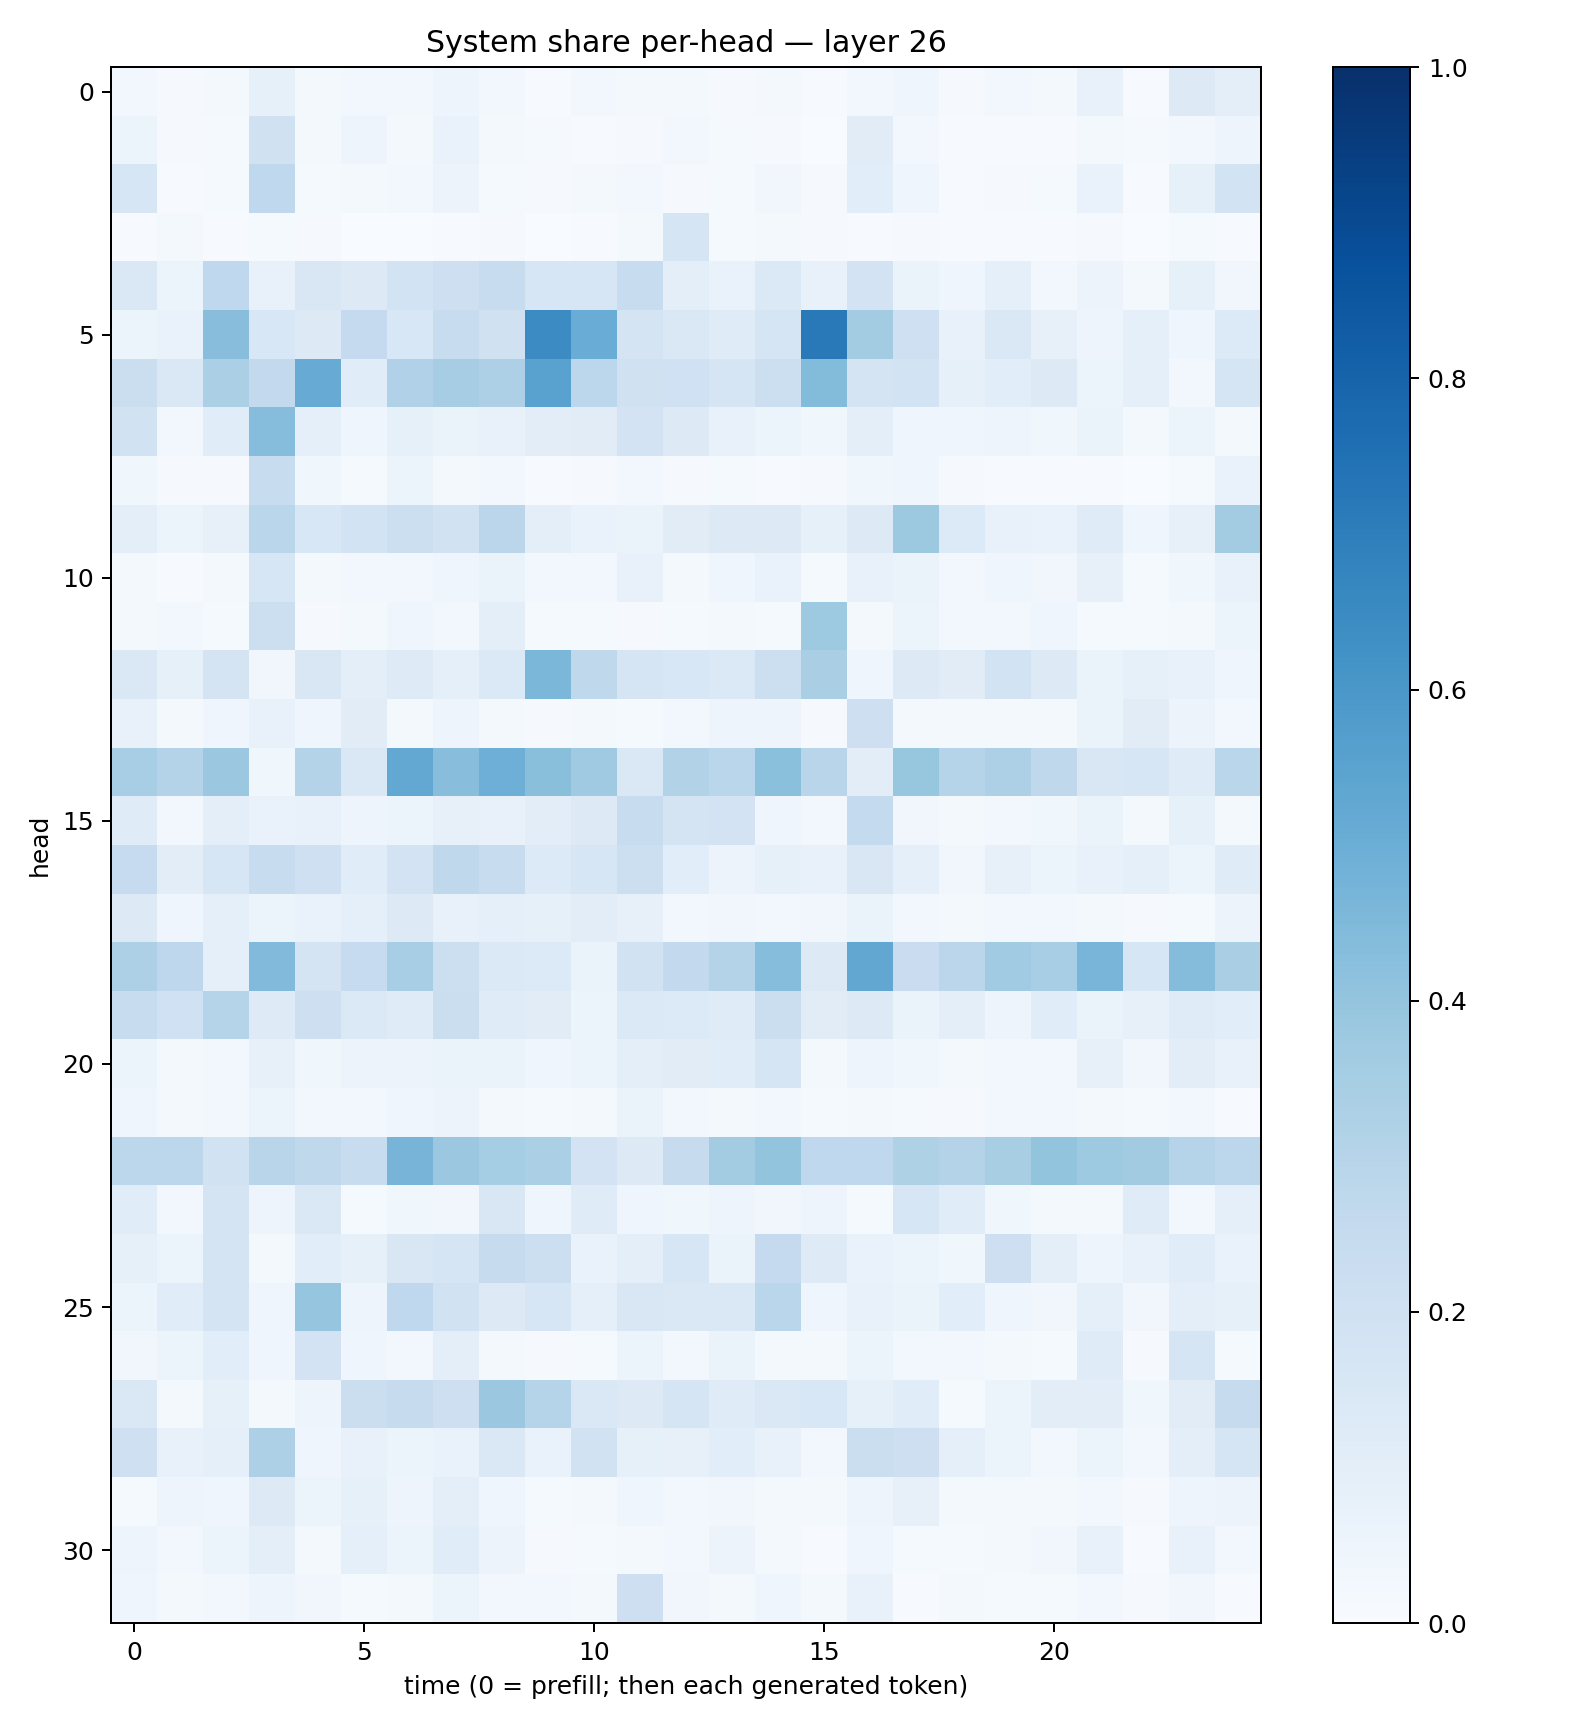

The data file committed next to this chart (first rows):
0.02485869, 0.009028251, 0.019425886, 0.08350925, 0.023234006, 0.029701285, 0.030467976, 0.049145117, 0.027928943, 0.0072735203, 0.030123277, 0.015968425, 0.016086562, 0.011448814, 0.023435546, 0.00587165, 0.026721628, 0.041430555, 0.007864574, 0.024802323, 0.016684761, 0.07058832, 0.0052294685, 0.1293062
0.06127, 0.009552, 0.01469, 0.1968, 0.02064, 0.04744, 0.02149, 0.0666, 0.02241, 0.01265, 0.006441, 0.008691, 0.02775, 0.01494, 0.008974, 0.002485, 0.111, 0.02383, 0.004313, 0.00413, 0.006205, 0.01689, 0.01345, 0.02709
0.16, 0.00731, 0.01387, 0.2675, 0.01405, 0.02123, 0.02612, 0.05511, 0.01421, 0.008792, 0.01945, 0.02407, 0.009049, 0.01305, 0.03446, 0.009242, 0.1068, 0.03973, 0.006382, 0.007946, 0.0131, 0.06952, 0.004126, 0.08273
0.004668, 0.021, 0.007098, 0.01499, 0.009105, 0.003416, 0.002984, 0.005119, 0.009672, 0.003382, 0.00751, 0.01991, 0.1668, 0.01369, 0.01629, 0.008301, 0.003969, 0.0113, 0.006598, 0.004048, 0.00441, 0.01129, 0.002968, 0.01252
0.1439, 0.06224, 0.2685, 0.07532, 0.1509, 0.1252, 0.1871, 0.2137, 0.2406, 0.158, 0.1614, 0.2351, 0.09786, 0.06913, 0.1389, 0.07618, 0.1802, 0.06568, 0.04615, 0.08636, 0.0283, 0.05476, 0.02118, 0.08347
0.05877, 0.07022, 0.4283, 0.1554, 0.1266, 0.2508, 0.154, 0.2416, 0.1978, 0.6484, 0.5071, 0.173, 0.1425, 0.1174, 0.1679, 0.7149, 0.3581, 0.2059, 0.07479, 0.145, 0.0813, 0.04898, 0.08939, 0.04648
0.22, 0.145, 0.3338, 0.2588, 0.5101, 0.1133, 0.3197, 0.3507, 0.328, 0.5527, 0.281, 0.1988, 0.1997, 0.1649, 0.2152, 0.4406, 0.1774, 0.1844, 0.08547, 0.1072, 0.1273, 0.0597, 0.08954, 0.02551
0.1923, 0.02959, 0.1168, 0.4314, 0.09022, 0.03992, 0.08316, 0.06639, 0.07376, 0.1023, 0.1114, 0.1805, 0.1302, 0.07473, 0.06224, 0.03529, 0.09968, 0.04395, 0.04054, 0.04957, 0.03696, 0.06269, 0.01953, 0.05947
0.03639, 0.009694, 0.01081, 0.2383, 0.03613, 0.01397, 0.05292, 0.02023, 0.02354, 0.004689, 0.0109, 0.02901, 0.01025, 0.01336, 0.007125, 0.009781, 0.0362, 0.04656, 0.008262, 0.005506, 0.003927, 0.007712, 0.002326, 0.01525
0.1011, 0.05231, 0.07822, 0.2861, 0.1536, 0.1852, 0.2164, 0.195, 0.284, 0.1004, 0.0696, 0.06512, 0.1095, 0.1298, 0.1276, 0.08533, 0.1289, 0.376, 0.1338, 0.07346, 0.06931, 0.1193, 0.04554, 0.07877
0.01972, 0.004151, 0.01563, 0.158, 0.02195, 0.02737, 0.02758, 0.04411, 0.06412, 0.02668, 0.02524, 0.07383, 0.02341, 0.0428, 0.06855, 0.01218, 0.07104, 0.06265, 0.03057, 0.04225, 0.03251, 0.08017, 0.01426, 0.03882
0.02089, 0.02527, 0.01253, 0.2186, 0.0109, 0.02046, 0.04367, 0.02556, 0.1009, 0.01434, 0.01498, 0.01132, 0.0137, 0.01768, 0.0145, 0.3742, 0.01617, 0.05987, 0.02776, 0.02775, 0.03909, 0.01209, 0.01268, 0.01977
0.1471, 0.08361, 0.1783, 0.03416, 0.1514, 0.09586, 0.1246, 0.09109, 0.1384, 0.4571, 0.2706, 0.1683, 0.1537, 0.1395, 0.2152, 0.3384, 0.04482, 0.1264, 0.11, 0.1841, 0.1313, 0.06506, 0.08246, 0.07256
0.07032, 0.02129, 0.04602, 0.07337, 0.04678, 0.11, 0.0164, 0.04728, 0.02001, 0.009962, 0.01699, 0.01387, 0.0295, 0.04822, 0.04847, 0.01012, 0.2136, 0.01941, 0.02121, 0.02305, 0.02021, 0.06581, 0.1099, 0.0577
0.3476, 0.3066, 0.379, 0.03555, 0.3069, 0.1446, 0.5264, 0.4287, 0.4949, 0.4229, 0.3675, 0.1463, 0.3118, 0.2862, 0.4209, 0.2901, 0.1024, 0.3925, 0.297, 0.327, 0.2731, 0.1493, 0.1575, 0.1196
0.1174, 0.02407, 0.09387, 0.06945, 0.07249, 0.04818, 0.05263, 0.07985, 0.07056, 0.1029, 0.1308, 0.2373, 0.178, 0.1811, 0.04395, 0.03097, 0.2569, 0.032, 0.02292, 0.02749, 0.039, 0.06363, 0.01839, 0.08274
0.2469, 0.1054, 0.16, 0.24, 0.2054, 0.1136, 0.1827, 0.2705, 0.2387, 0.1357, 0.159, 0.2183, 0.1076, 0.05658, 0.08489, 0.07109, 0.1486, 0.08721, 0.03315, 0.08107, 0.0539, 0.07164, 0.08831, 0.06127
0.1276, 0.04057, 0.08667, 0.05957, 0.06849, 0.08821, 0.1306, 0.07371, 0.09241, 0.08373, 0.103, 0.08176, 0.03098, 0.03356, 0.0302, 0.03169, 0.06548, 0.02876, 0.01659, 0.02828, 0.03013, 0.01956, 0.01002, 0.01474
0.3246, 0.2767, 0.0913, 0.4427, 0.1787, 0.2499, 0.3448, 0.216, 0.1375, 0.1338, 0.06349, 0.1943, 0.2617, 0.3077, 0.4323, 0.1306, 0.5312, 0.2301, 0.2829, 0.3659, 0.3458, 0.4662, 0.1639, 0.436
0.2381, 0.1993, 0.2999, 0.1241, 0.2148, 0.1403, 0.1174, 0.2202, 0.118, 0.11, 0.06059, 0.1375, 0.1367, 0.1176, 0.2236, 0.1105, 0.1283, 0.06331, 0.09722, 0.04721, 0.1163, 0.06575, 0.08001, 0.119
0.05164, 0.01863, 0.03076, 0.07977, 0.03669, 0.05716, 0.05553, 0.06259, 0.06493, 0.04145, 0.05423, 0.09942, 0.1107, 0.1152, 0.1715, 0.02313, 0.04955, 0.03553, 0.019, 0.02734, 0.02517, 0.0793, 0.03368, 0.1029
0.04271, 0.01642, 0.02961, 0.05374, 0.02799, 0.02498, 0.04607, 0.05606, 0.01851, 0.01514, 0.01835, 0.0663, 0.02702, 0.02219, 0.03068, 0.01409, 0.02304, 0.01384, 0.01109, 0.02614, 0.02638, 0.02196, 0.01467, 0.02951
0.2796, 0.2796, 0.1942, 0.2893, 0.2699, 0.2384, 0.4719, 0.3797, 0.354, 0.3331, 0.1818, 0.126, 0.245, 0.3588, 0.4012, 0.2663, 0.2695, 0.3231, 0.307, 0.3406, 0.402, 0.3721, 0.3615, 0.2992
0.1165, 0.02729, 0.175, 0.05028, 0.1459, 0.01259, 0.03634, 0.03182, 0.1488, 0.04086, 0.121, 0.04392, 0.03637, 0.04967, 0.03176, 0.04788, 0.01339, 0.1589, 0.1164, 0.03729, 0.01984, 0.02008, 0.1209, 0.02914
0.08314, 0.05161, 0.1789, 0.02028, 0.1085, 0.08582, 0.1495, 0.165, 0.2424, 0.2183, 0.06884, 0.09675, 0.1621, 0.0656, 0.2515, 0.1248, 0.06711, 0.0613, 0.03637, 0.2123, 0.09797, 0.04743, 0.07097, 0.1136
0.06082, 0.115, 0.1765, 0.04241, 0.3964, 0.04728, 0.2692, 0.1904, 0.1307, 0.157, 0.09352, 0.1492, 0.1435, 0.1474, 0.286, 0.04427, 0.07693, 0.06477, 0.1084, 0.04206, 0.03334, 0.09274, 0.03185, 0.09725
0.03162, 0.06098, 0.1091, 0.0399, 0.1823, 0.04565, 0.03062, 0.09854, 0.02307, 0.009746, 0.01277, 0.05981, 0.02925, 0.06485, 0.01613, 0.0161, 0.06072, 0.02577, 0.02596, 0.0177, 0.01331, 0.1193, 0.01099, 0.1672
0.1422, 0.02192, 0.08485, 0.02325, 0.05073, 0.2194, 0.2436, 0.2146, 0.3818, 0.3014, 0.1481, 0.1259, 0.1703, 0.1204, 0.1413, 0.1533, 0.085, 0.1167, 0.01549, 0.05289, 0.103, 0.1021, 0.03883, 0.1117
0.2041, 0.07496, 0.09119, 0.3272, 0.04331, 0.07698, 0.05216, 0.06978, 0.1465, 0.06751, 0.1886, 0.08519, 0.08049, 0.1086, 0.07222, 0.02709, 0.2198, 0.2133, 0.09003, 0.05458, 0.02824, 0.05984, 0.02839, 0.09466
0.01177, 0.04865, 0.04038, 0.1303, 0.06211, 0.08489, 0.04914, 0.09449, 0.04004, 0.0146, 0.01891, 0.04164, 0.02972, 0.03467, 0.01786, 0.01896, 0.05061, 0.08171, 0.02222, 0.01572, 0.02117, 0.02712, 0.007996, 0.04901
0.04871, 0.02426, 0.05293, 0.0954, 0.02343, 0.09239, 0.06165, 0.114, 0.05677, 0.008012, 0.01346, 0.0164, 0.02447, 0.05704, 0.01791, 0.006669, 0.04327, 0.01306, 0.0148, 0.02241, 0.03175, 0.07504, 0.00471, 0.07674
0.04119, 0.02031, 0.0268, 0.04859, 0.03325, 0.01463, 0.02039, 0.06085, 0.03056, 0.02917, 0.02033, 0.2126, 0.03154, 0.02058, 0.04412, 0.01717, 0.07482, 0.007619, 0.01564, 0.015, 0.01302, 0.02652, 0.007911, 0.03213
